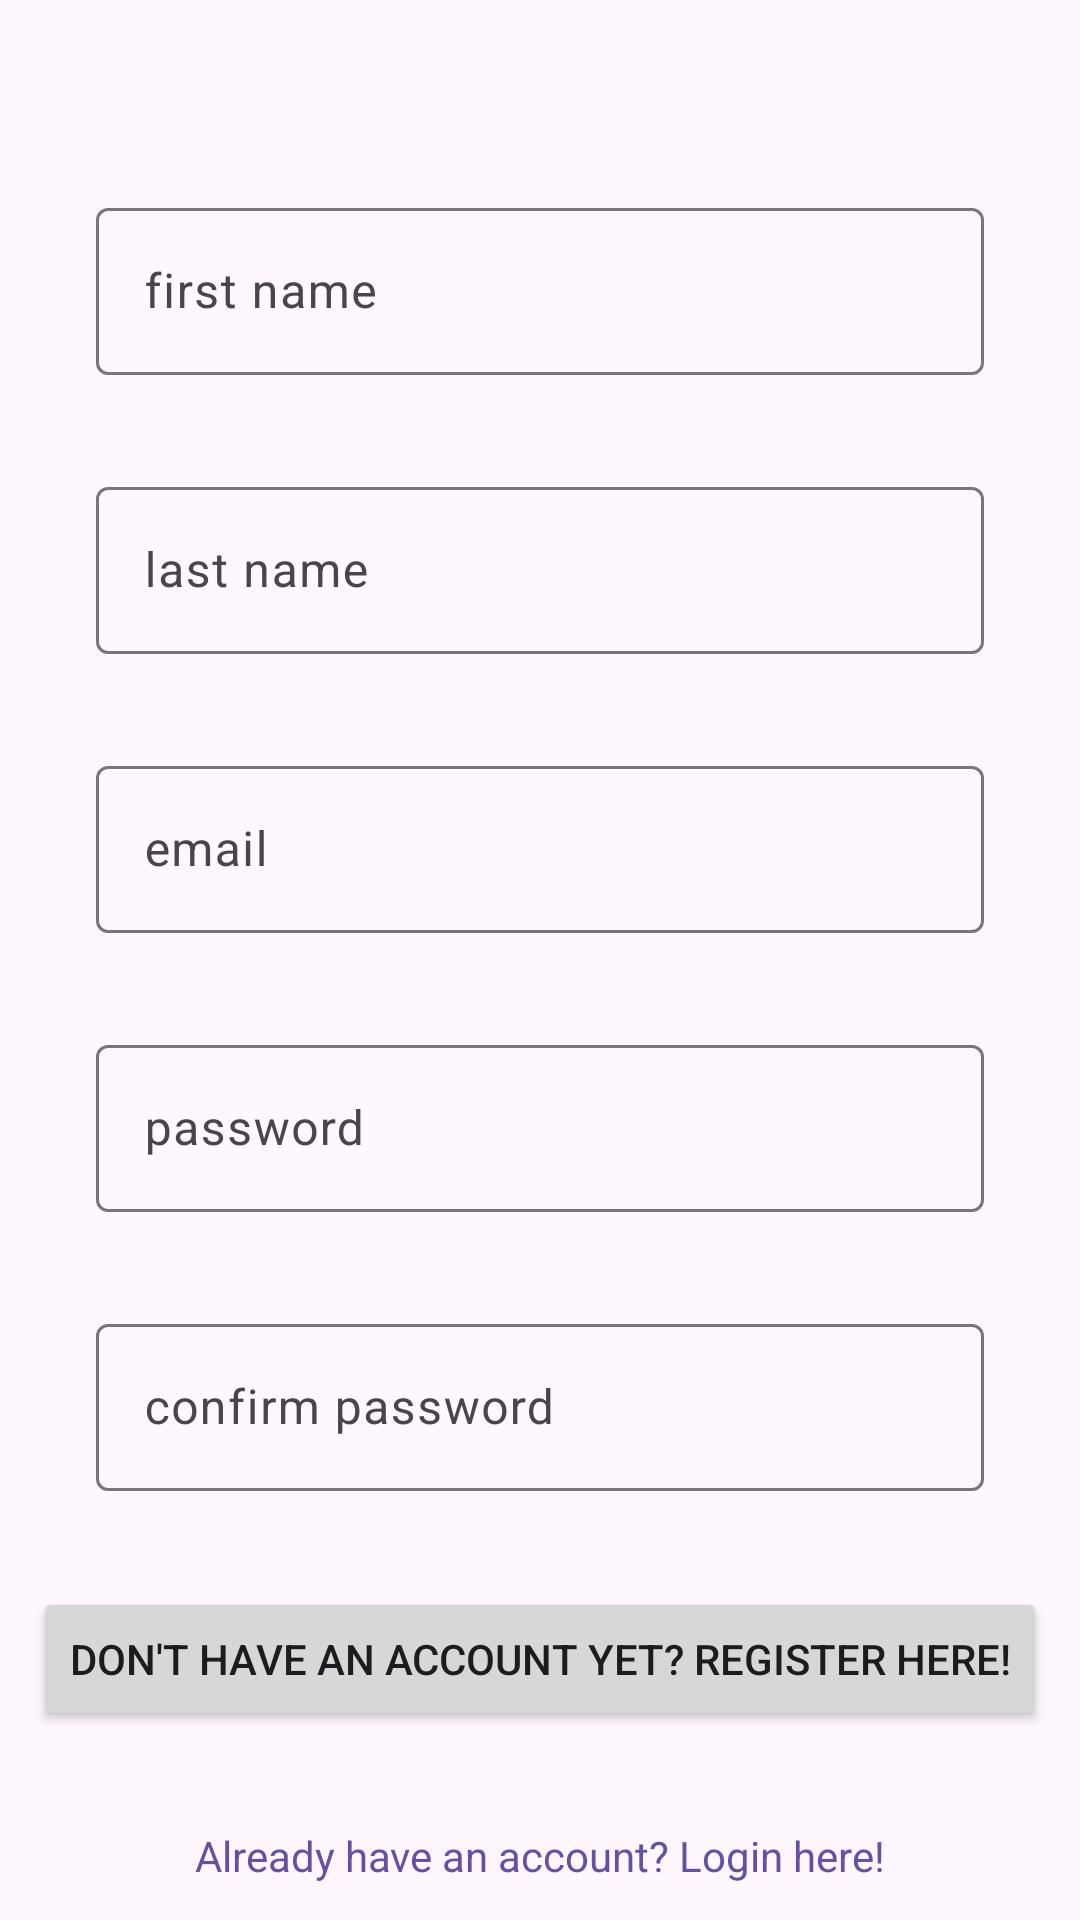

The Android layout XML behind this screen, and the referenced resources:
<!-- AndroidManifest.xml: application theme Theme.Fitnessmobileclient -->
<!-- res/layout/fragment_register.xml -->
<?xml version="1.0" encoding="utf-8"?>
<FrameLayout xmlns:android="http://schemas.android.com/apk/res/android"
    xmlns:tools="http://schemas.android.com/tools"
    xmlns:app="http://schemas.android.com/apk/res-auto"
    android:layout_width="match_parent"
    android:layout_height="match_parent"
    tools:context=".fragment.RegisterFragment">

    <androidx.constraintlayout.widget.ConstraintLayout
        android:layout_width="match_parent"
        android:layout_height="match_parent">

        <com.google.android.material.textfield.TextInputLayout
            android:id="@+id/textInputLayoutFirstName"
            android:layout_width="0dp"
            android:layout_height="wrap_content"
            android:layout_marginStart="32dp"
            android:layout_marginTop="64dp"
            android:layout_marginEnd="32dp"
            app:layout_constraintEnd_toEndOf="parent"
            app:layout_constraintStart_toStartOf="parent"
            app:layout_constraintTop_toTopOf="parent">

            <com.google.android.material.textfield.TextInputEditText
                android:id="@+id/editTextFirstName"
                android:layout_width="match_parent"
                android:layout_height="wrap_content"
                android:hint="first name"
                android:inputType="textPersonName"/>

        </com.google.android.material.textfield.TextInputLayout>

        <com.google.android.material.textfield.TextInputLayout
            android:id="@+id/textInputLayoutLastName"
            android:layout_width="0dp"
            android:layout_height="wrap_content"
            android:layout_marginStart="32dp"
            android:layout_marginTop="32dp"
            android:layout_marginEnd="32dp"
            app:layout_constraintEnd_toEndOf="parent"
            app:layout_constraintStart_toStartOf="parent"
            app:layout_constraintTop_toBottomOf="@id/textInputLayoutFirstName">

            <com.google.android.material.textfield.TextInputEditText
                android:id="@+id/editTextLastName"
                android:layout_width="match_parent"
                android:layout_height="wrap_content"
                android:hint="last name"
                android:inputType="textPersonName"/>

        </com.google.android.material.textfield.TextInputLayout>

        <com.google.android.material.textfield.TextInputLayout
            android:id="@+id/textInputLayoutEmail"
            android:layout_width="0dp"
            android:layout_height="wrap_content"
            android:layout_marginStart="32dp"
            android:layout_marginTop="32dp"
            android:layout_marginEnd="32dp"
            app:layout_constraintEnd_toEndOf="parent"
            app:layout_constraintStart_toStartOf="parent"
            app:layout_constraintTop_toBottomOf="@id/textInputLayoutLastName">

            <com.google.android.material.textfield.TextInputEditText
                android:id="@+id/editTextEmail"
                android:layout_width="match_parent"
                android:layout_height="wrap_content"
                android:hint="@string/email"
                android:inputType="textEmailAddress" />

        </com.google.android.material.textfield.TextInputLayout>

        <com.google.android.material.textfield.TextInputLayout
            android:id="@+id/textInputLayoutPassword"
            android:layout_width="0dp"
            android:layout_height="wrap_content"
            android:layout_marginStart="32dp"
            android:layout_marginTop="32dp"
            android:layout_marginEnd="32dp"
            app:layout_constraintEnd_toEndOf="parent"
            app:layout_constraintStart_toStartOf="parent"
            app:layout_constraintTop_toBottomOf="@+id/textInputLayoutEmail">

            <com.google.android.material.textfield.TextInputEditText
                android:id="@+id/editTextPassword"
                android:layout_width="match_parent"
                android:layout_height="wrap_content"
                android:hint="@string/password"
                android:inputType="textPassword"/>

        </com.google.android.material.textfield.TextInputLayout>

        <com.google.android.material.textfield.TextInputLayout
            android:id="@+id/textInputLayoutConfirmPassword"
            android:layout_width="0dp"
            android:layout_height="wrap_content"
            android:layout_marginStart="32dp"
            android:layout_marginTop="32dp"
            android:layout_marginEnd="32dp"
            app:layout_constraintEnd_toEndOf="parent"
            app:layout_constraintStart_toStartOf="parent"
            app:layout_constraintTop_toBottomOf="@+id/textInputLayoutPassword">

            <com.google.android.material.textfield.TextInputEditText
                android:id="@+id/editTextConfirmPassword"
                android:layout_width="match_parent"
                android:layout_height="wrap_content"
                android:hint="@string/confirm_password"
                android:inputType="textPassword"/>

        </com.google.android.material.textfield.TextInputLayout>

        <Button
            android:id="@+id/registerButton"
            android:layout_width="wrap_content"
            android:layout_height="wrap_content"
            android:layout_marginTop="32dp"
            android:text="@string/register"
            app:layout_constraintEnd_toEndOf="parent"
            app:layout_constraintStart_toStartOf="parent"
            app:layout_constraintTop_toBottomOf="@+id/textInputLayoutConfirmPassword" />

        <TextView
            android:id="@+id/loginLink"
            android:layout_width="wrap_content"
            android:layout_height="wrap_content"
            android:layout_marginTop="32dp"
            android:text="@string/already_have_an_account_login_here"
            android:textColor="?attr/colorPrimary"
            app:layout_constraintEnd_toEndOf="parent"
            app:layout_constraintStart_toStartOf="parent"
            app:layout_constraintTop_toBottomOf="@+id/registerButton" />

    </androidx.constraintlayout.widget.ConstraintLayout>

</FrameLayout>
<!-- resources referenced by this layout -->
<resources>
  <string name="already_have_an_account_login_here">Already have an account? Login here!</string>
  <string name="confirm_password">confirm password</string>
  <string name="email">email</string>
  <string name="password">password</string>
  <string name="register">Don\'t have an account yet? Register here!</string>
  <style name="Theme.Fitnessmobileclient" parent="Base.Theme.Fitnessmobileclient" />
  <style name="Base.Theme.Fitnessmobileclient" parent="Theme.Material3.DayNight.NoActionBar">
          
          
      </style>
</resources>
